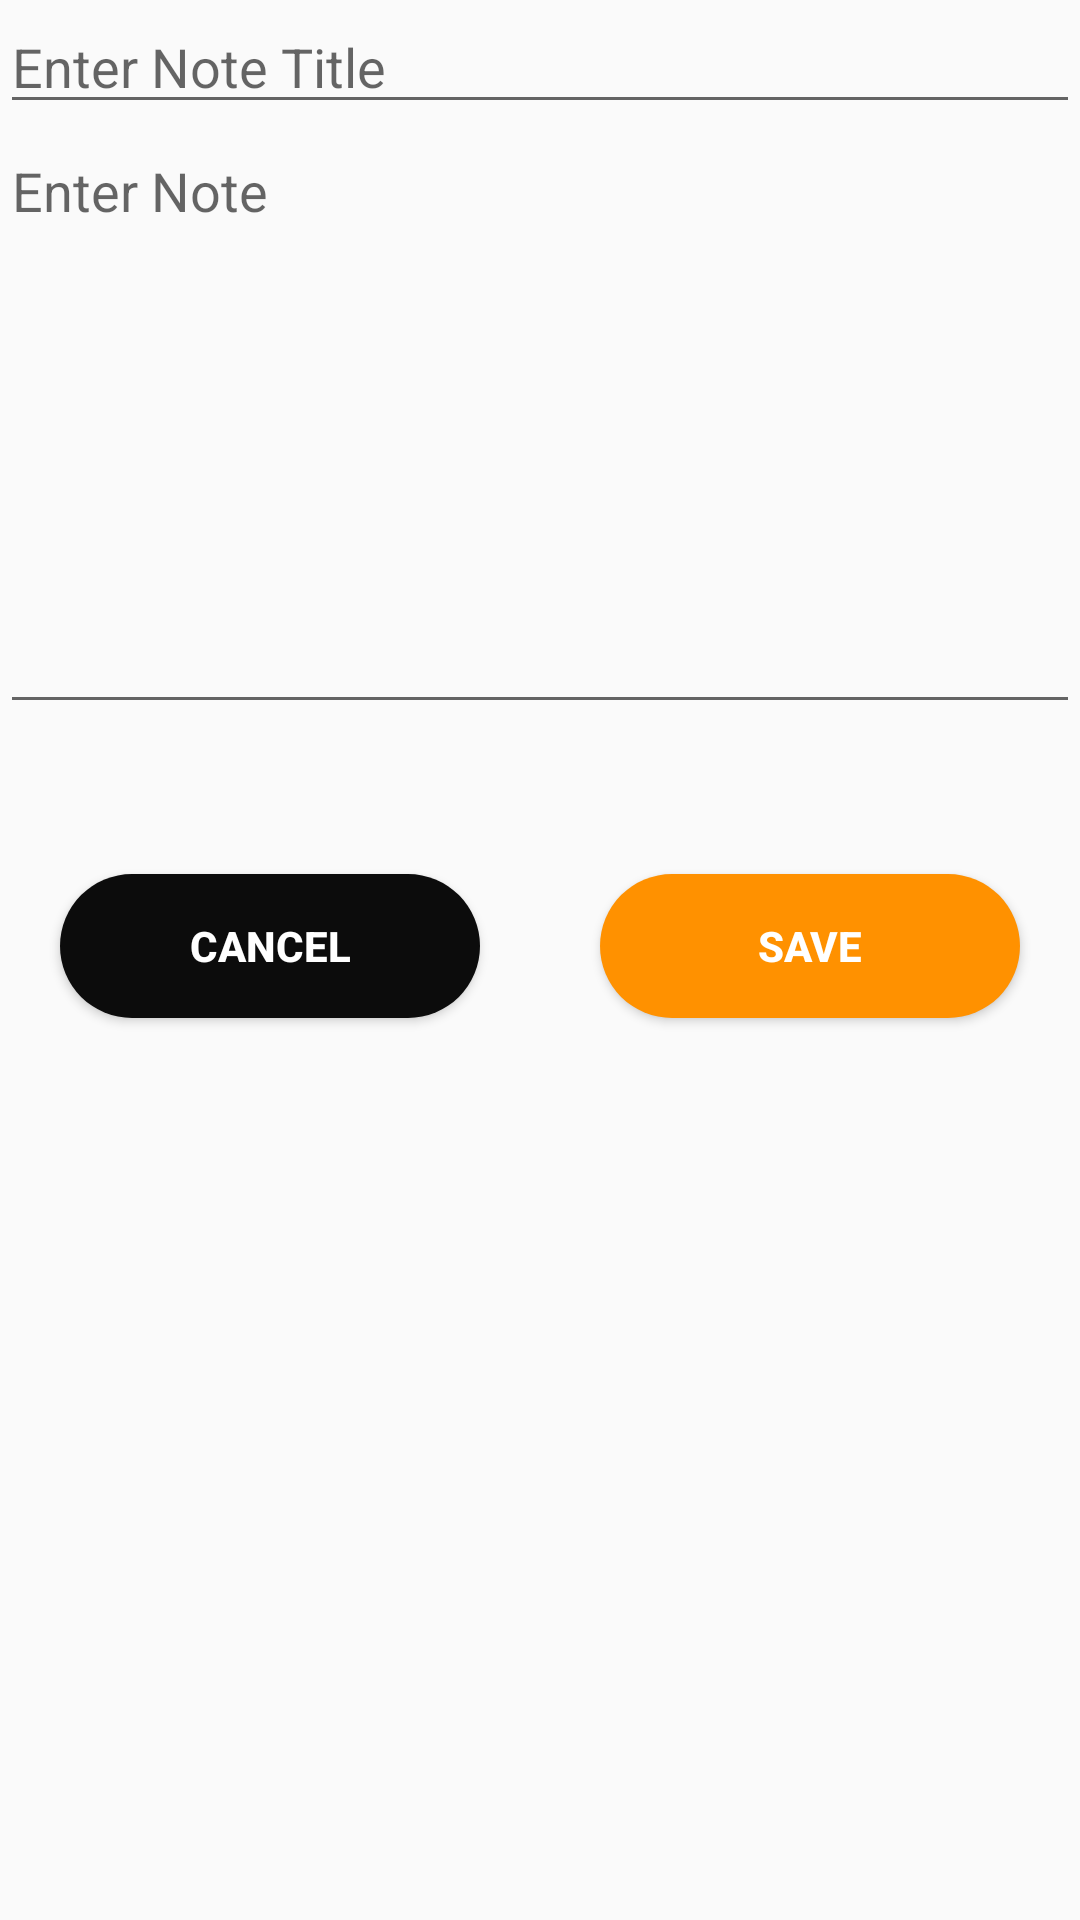

Reconstruct the res/layout file that produces this screen, plus the resources it refers to.
<!-- AndroidManifest.xml: application theme AppTheme -->
<!-- res/layout/activity_add_note.xml -->
<?xml version="1.0" encoding="utf-8"?>
<LinearLayout xmlns:android="http://schemas.android.com/apk/res/android"
    xmlns:app="http://schemas.android.com/apk/res-auto"
    xmlns:tools="http://schemas.android.com/tools"
    android:layout_width="match_parent"
    android:layout_height="match_parent"
    android:layout_margin="10dp"
    android:orientation="vertical"
    tools:context=".AddNoteActivity">

    <EditText
        android:id="@+id/editTextTitle"
        android:layout_width="match_parent"
        android:layout_height="wrap_content"
        android:ems="10"
        android:hint="Enter Note Title"
        android:inputType="textPersonName" />

    <EditText
        android:id="@+id/editTextDescription"
        android:layout_width="match_parent"
        android:layout_height="200dp"
        android:ems="10"
        android:gravity="start|top"
        android:hint="Enter Note"
        android:inputType="textMultiLine" />

    <LinearLayout
        android:layout_width="match_parent"
        android:layout_height="wrap_content"
        android:layout_marginTop="30dp"
        android:orientation="horizontal">

        <Button
            android:id="@+id/buttonCancel"
            android:layout_width="wrap_content"
            android:layout_height="wrap_content"
            android:layout_margin="20dp"
            android:layout_weight="1"
            android:textStyle="bold"
            android:background="@drawable/design1"
            android:text="cancel"
            android:textColor="@android:color/white" />

        <Button
            android:id="@+id/buttonSave"
            android:layout_width="wrap_content"
            android:layout_height="wrap_content"
            android:layout_margin="20dp"
            android:layout_weight="1"
            android:background="@drawable/design"
            android:text="Save"
            android:textStyle="bold"


            android:textColor="@android:color/white" />

    </LinearLayout>
</LinearLayout>
<!-- resources referenced by this layout -->
<resources>
  <!-- drawable design (drawable) -->
  <?xml version="1.0" encoding="utf-8"?>
  <shape xmlns:android="http://schemas.android.com/apk/res/android">
  
  
      <solid android:color="#FF9100"></solid>
      <corners android:radius="40dp"></corners>
  </shape>
  <!-- drawable design1 (drawable) -->
  <?xml version="1.0" encoding="utf-8"?>
  <shape xmlns:android="http://schemas.android.com/apk/res/android">
  
  
      <solid android:color="#0C0C0C"></solid>
       <corners android:radius="40dp"></corners>
  
  </shape>
  <style name="AppTheme" parent="Theme.AppCompat.Light.DarkActionBar">
          
          <item name="colorPrimary">#FF9100</item>
          <item name="colorPrimaryDark">@color/colorPrimaryDark</item>
          <item name="colorAccent">@color/colorAccent</item>
  
      </style>
  <!-- not gathered from this repository: default colours our renderer supplied (Android Studio template values) -->
  <color name="colorPrimaryDark">#FF3700B3</color>
  <color name="colorAccent">#FF03DAC5</color>
</resources>
